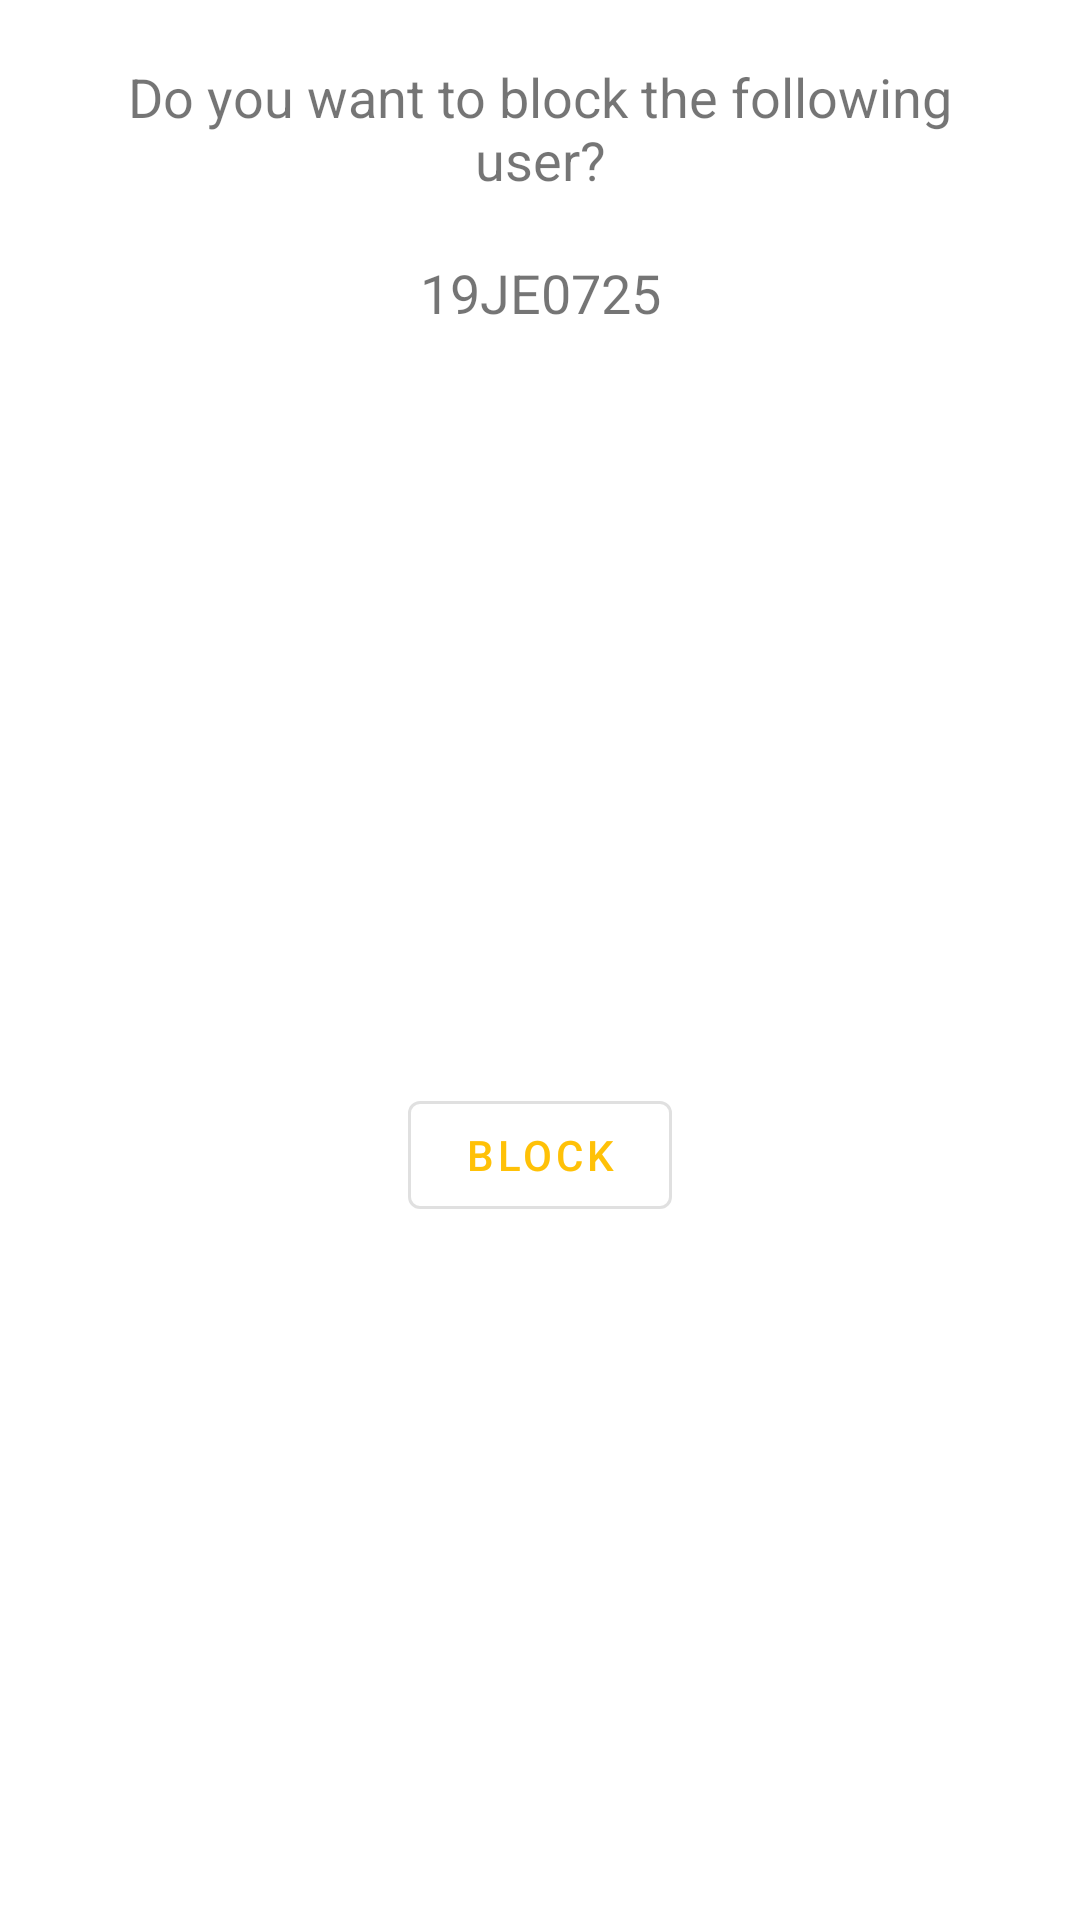

Reconstruct the res/layout file that produces this screen, plus the resources it refers to.
<!-- AndroidManifest.xml: application theme Theme.AppItUp -->
<!-- res/layout/dialogue_all_users_options.xml -->
<?xml version="1.0" encoding="utf-8"?>
<androidx.constraintlayout.widget.ConstraintLayout xmlns:android="http://schemas.android.com/apk/res/android"
    android:layout_width="match_parent"
    android:layout_height="wrap_content"
    android:elevation="20dp"
    app:cardCornerRadius="20dp"
    xmlns:app="http://schemas.android.com/apk/res-auto">


    <TextView
        android:id="@+id/textViewTitle"
        android:layout_width="match_parent"
        android:layout_height="wrap_content"
        android:layout_margin="20dp"
        android:gravity="center"
        android:text="Do you want to block the following user?"
        android:textSize="18sp"
        app:layout_constraintEnd_toEndOf="parent"
        app:layout_constraintStart_toStartOf="parent"
        app:layout_constraintTop_toTopOf="parent" />

    <TextView
        android:id="@+id/username"
        android:layout_width="match_parent"
        android:layout_height="wrap_content"
        android:layout_margin="20dp"
        android:gravity="center"
        android:text="19JE0725"
        android:textSize="18sp"
        app:layout_constraintEnd_toEndOf="parent"
        app:layout_constraintStart_toStartOf="parent"
        app:layout_constraintTop_toBottomOf="@id/textViewTitle" />

    <com.google.android.material.button.MaterialButton
        android:id="@+id/submitButton"
        style="@style/Widget.MaterialComponents.Button.OutlinedButton"
        android:layout_width="wrap_content"
        android:layout_height="wrap_content"
        android:layout_marginTop="20dp"
        android:text="Block"
        android:drawableLeft="@drawable/ic_block"
        android:drawableTint="#FF0000"
        android:textColor="@color/inprogress_color"
        app:layout_constraintBottom_toBottomOf="parent"
        app:layout_constraintEnd_toEndOf="parent"
        app:layout_constraintStart_toStartOf="parent"
        app:layout_constraintTop_toBottomOf="@+id/username" />
</androidx.constraintlayout.widget.ConstraintLayout>
<!-- resources referenced by this layout -->
<resources>
  <color name="inprogress_color">#FFC107</color>
  <style name="Theme.AppItUp" parent="Theme.MaterialComponents.DayNight.DarkActionBar">
          
          <item name="colorPrimary">#64B1E1</item>
          <item name="colorPrimaryVariant">@color/purple_700</item>
          <item name="colorOnPrimary">@color/white</item>
          
          <item name="colorSecondary">@color/teal_200</item>
          <item name="colorSecondaryVariant">@color/teal_700</item>
          <item name="colorOnSecondary">@color/black</item>
          
          <item name="android:statusBarColor" tools:targetApi="l">?attr/colorPrimaryVariant</item>
          
      </style>
  <color name="purple_700">#FF3700B3</color>
  <color name="white">#FFFFFFFF</color>
  <color name="teal_200">#FF03DAC5</color>
  <color name="teal_700">#FF018786</color>
  <color name="black">#FF000000</color>
</resources>
